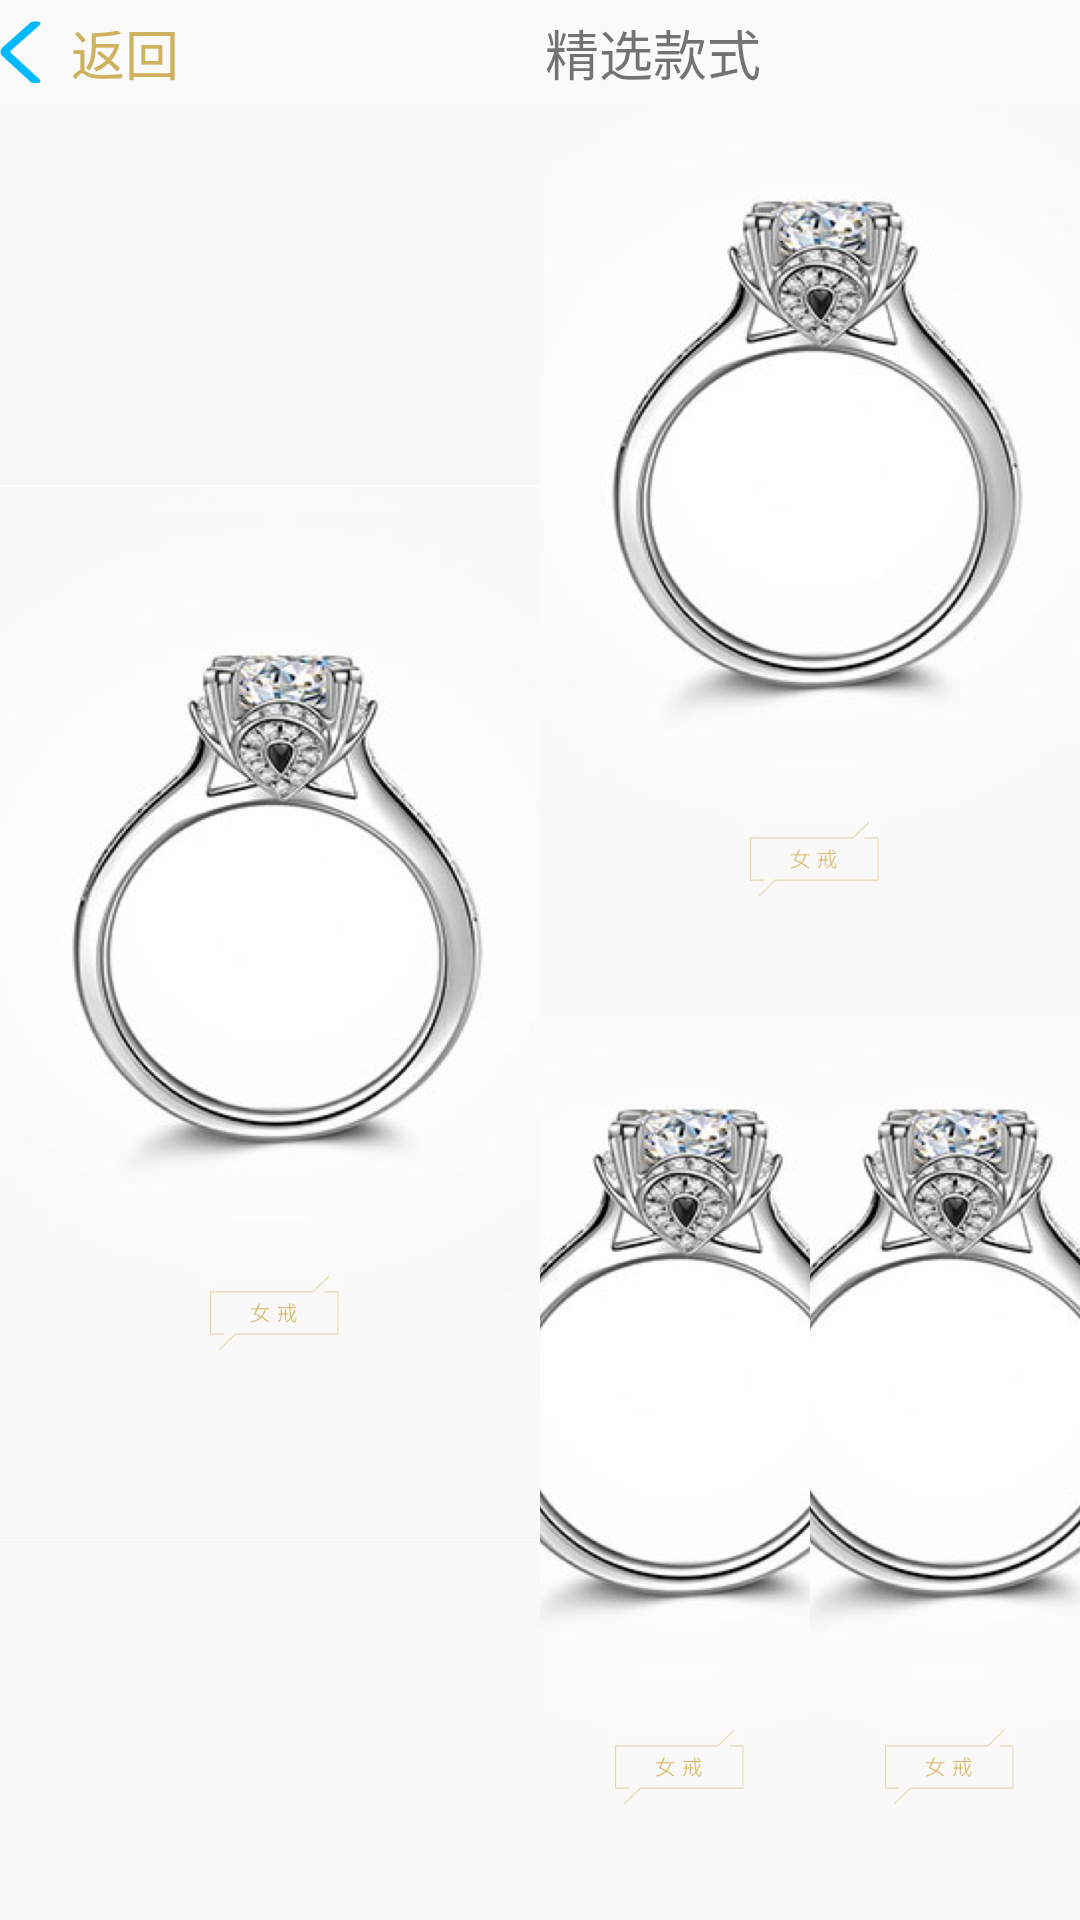

Produce the Android XML layout that renders to this screen, including the resource entries it uses.
<!-- AndroidManifest.xml: application theme AppTheme -->
<!-- res/layout/activity_jxks.xml -->
<?xml version="1.0" encoding="utf-8"?>
<LinearLayout xmlns:android="http://schemas.android.com/apk/res/android"
              android:layout_width="match_parent"
              android:layout_weight="1"
              android:layout_height="match_parent"
              android:orientation="vertical">

    <LinearLayout
        android:layout_width="match_parent"
        android:layout_height="wrap_content"
        android:weightSum="1">

        <Button
            android:id="@+id/btn_fh"
            android:layout_width="70dp"
            android:layout_height="35dp"
            android:background="#00000000"
            android:drawableLeft="@drawable/btn_fh"
            android:text="返回"
            android:textColor="#cfb25f"
            android:textSize="18sp"
            />

        <TextView
            android:id="@+id/textView"
            android:layout_width="312dp"
            android:layout_height="match_parent"
            android:layout_weight="0.75"
            android:background="#00000000"
            android:gravity="center"
            android:text="精选款式"
            android:textSize="18sp"/>
    </LinearLayout>
<LinearLayout
    android:layout_width="match_parent"
    android:layout_weight="1"
    android:layout_height="match_parent"
    android:orientation="horizontal"
    >

    <ImageButton
        android:id="@+id/img_Button"
        android:layout_width="match_parent"
        android:layout_height="match_parent"
        android:layout_weight="1"
        android:background="#F8F8F8"
        android:src="@drawable/img_diamond"
        />

    <LinearLayout
            android:layout_width="match_parent"
            android:layout_height="match_parent"
            android:layout_weight="1"
            android:orientation="vertical"
            >

            <ImageButton
                android:id="@+id/img_Bulltton"
                android:layout_width="match_parent"
                android:layout_height="match_parent"
                android:layout_weight="1"
                android:background="#F8F8F8"
                android:src="@drawable/img_diamond"
                />
        <LinearLayout
            android:layout_width="match_parent"
            android:layout_height="match_parent"
            android:layout_weight="1"
            android:orientation="horizontal"
            >

            <ImageButton
                android:id="@+id/img_Bultton"
                android:layout_width="match_parent"
                android:layout_height="match_parent"
                android:layout_weight="1"
                android:background="#F8F8F8"
                android:src="@drawable/img_diamond"
                />

            <LinearLayout
                android:layout_width="match_parent"
                android:layout_height="match_parent"
                android:layout_weight="1"
                android:orientation="vertical"
                >

                <ImageButton
                    android:id="@+id/img_Bulitton"
                    android:layout_width="match_parent"
                    android:layout_height="match_parent"
                    android:layout_weight="1"
                    android:background="#F8F8F8"
                    android:src="@drawable/img_diamond"
                    />

                </LinearLayout>
            </LinearLayout>
        </LinearLayout>
    </LinearLayout>
</LinearLayout>
<!-- resources referenced by this layout -->
<resources>
  <!-- drawable btn_fh: png bitmap (drawable-xxxhdpi, 3166 bytes) -->
  <!-- drawable img_diamond: png bitmap (drawable-xxxhdpi, 206338 bytes) -->
  <style name="AppTheme" parent="Theme.AppCompat.Light.NoActionBar">
          
          <item name="colorPrimary">@color/colorPrimary</item>
          <item name="colorPrimaryDark">@color/colorPrimaryDark</item>
          <item name="colorAccent">@color/colorAccent</item>
      </style>
  <color name="colorPrimary">#FFFFFFFF</color>
  <color name="colorPrimaryDark">#FFFFFFFF</color>
  <color name="colorAccent">#FFFFFFFF</color>
</resources>
